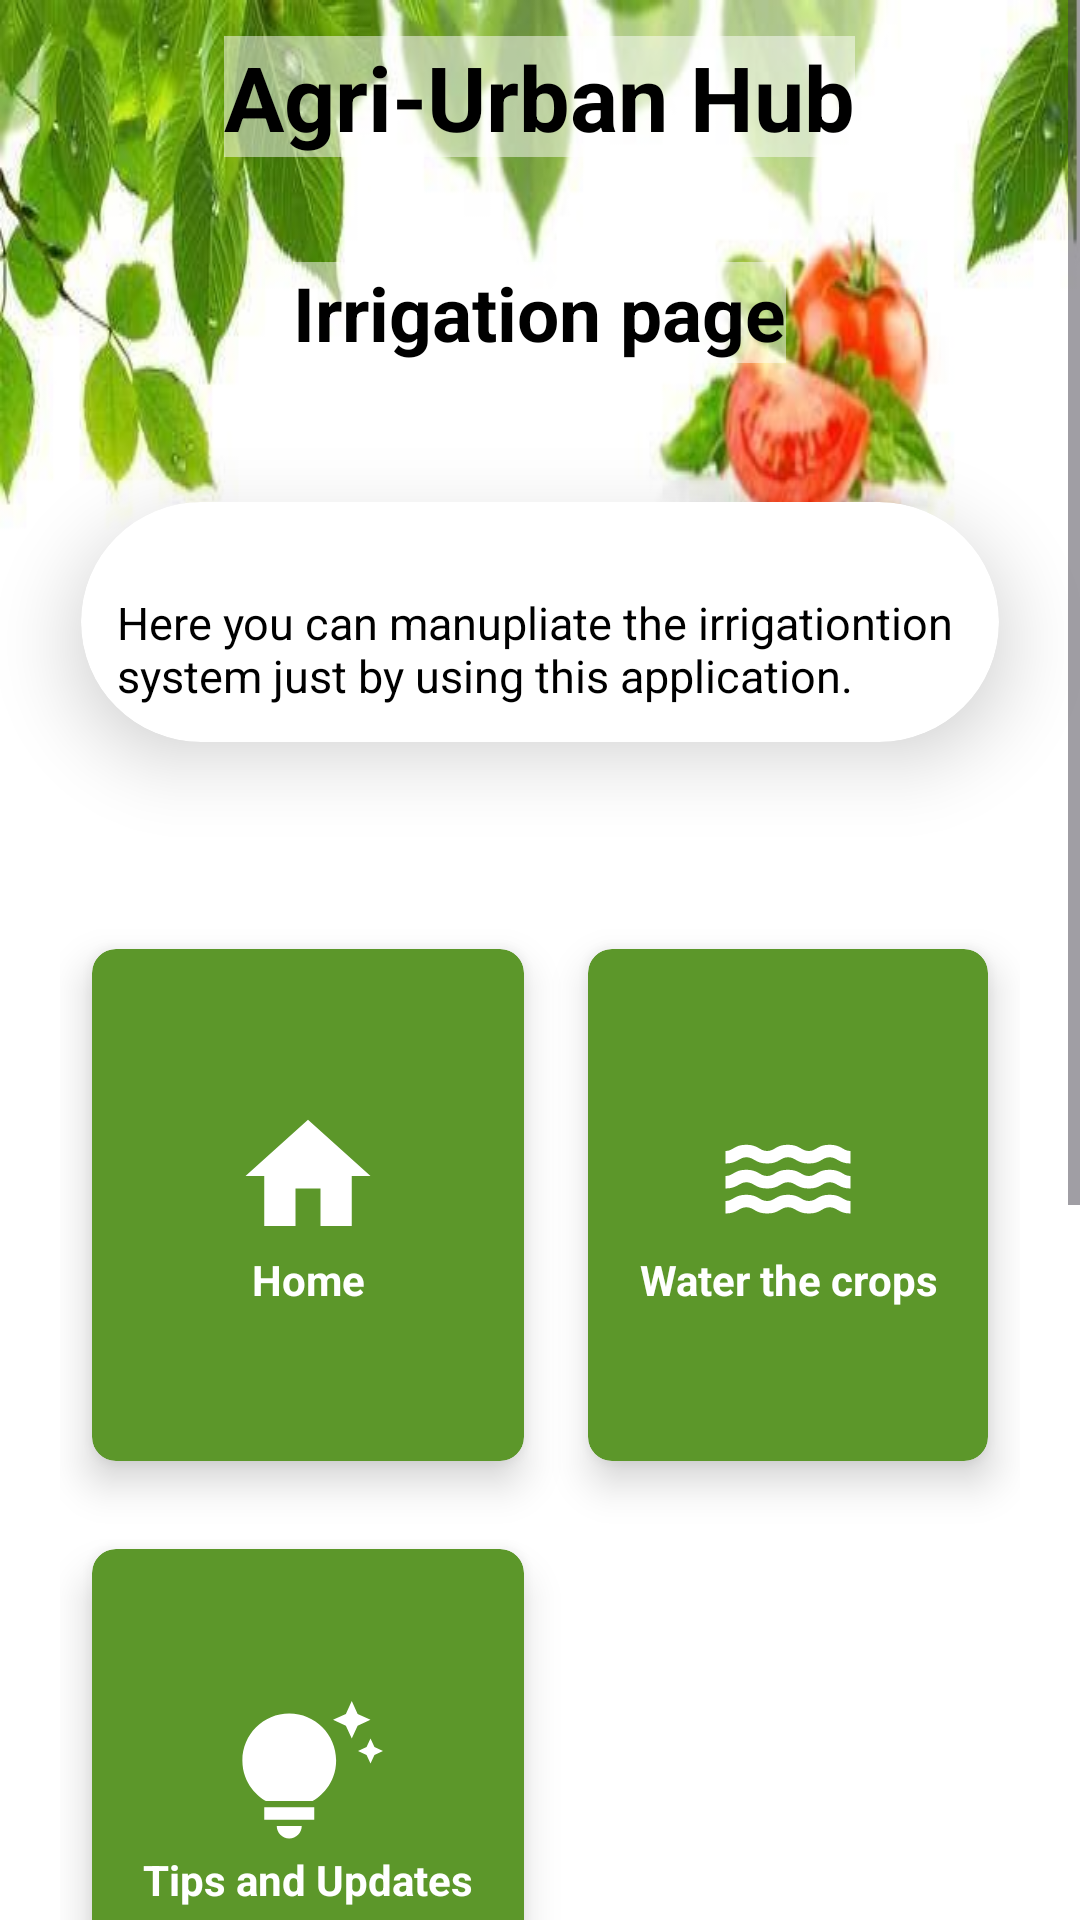

Produce the Android XML layout that renders to this screen, including the resource entries it uses.
<!-- AndroidManifest.xml: application theme Theme.AgriUrbanHub -->
<!-- res/layout/activity_irrigation.xml -->
<?xml version="1.0" encoding="utf-8"?>
<ScrollView xmlns:android="http://schemas.android.com/apk/res/android"
    xmlns:app="http://schemas.android.com/apk/res-auto"
    xmlns:tools="http://schemas.android.com/tools"
    android:layout_width="match_parent"
    android:layout_height="match_parent">

    <RelativeLayout
        android:layout_width="match_parent"
        android:layout_height="wrap_content"
        android:background="@drawable/tomato6"
        tools:context=".irrigationActivity">


    <TextView
        android:id="@+id/titleViewCrop"
        android:layout_width="wrap_content"
        android:layout_height="wrap_content"
        android:text="Agri-Urban Hub"
        android:background="#80FFFFFF"
        android:textSize="30sp"
        android:textStyle="bold"
        android:layout_margin="12dp"
        android:layout_centerHorizontal="true"
        android:textColor="@color/black"/>

    <TextView
        android:id="@+id/title"
        android:layout_width="wrap_content"
        android:layout_height="wrap_content"
        android:layout_below="@+id/titleViewCrop"
        android:layout_centerHorizontal="true"
        android:layout_marginStart="12dp"
        android:layout_marginTop="23dp"
        android:layout_marginEnd="12dp"
        android:layout_marginBottom="12dp"
        android:text="Irrigation page"
        android:textColor="@color/black"
        android:textSize="25sp"
        android:textStyle="bold"
        android:background="#80FFFFFF"/>


    <androidx.cardview.widget.CardView
        android:id="@+id/cardDescription"
        android:layout_width="wrap_content"
        android:layout_height="wrap_content"
        android:layout_below="@+id/title"
        android:layout_row="0"
        android:layout_rowWeight="1"
        android:layout_column="0"
        android:layout_columnWeight="1"
        android:layout_gravity="fill"
        app:cardBackgroundColor="@color/white"
        app:cardCornerRadius="40dp"
        app:cardElevation="15dp"
        app:cardUseCompatPadding="true">
        <TextView
            android:id="@+id/description"
            android:layout_width="wrap_content"
            android:layout_height="wrap_content"
            android:layout_below="@+id/titleViewCrop"
            android:layout_centerHorizontal="true"
            android:layout_gravity="fill"
            android:layout_marginStart="12dp"
            android:layout_marginTop="30dp"
            android:layout_marginEnd="12dp"
            android:layout_marginBottom="12dp"
            android:text="Here you can manupliate the irrigationtion system just by using this application. "
            android:textColor="@color/black"
            android:textSize="15dp"/>
    </androidx.cardview.widget.CardView>



    <GridLayout
        android:layout_width="match_parent"
        android:layout_height="match_parent"
        android:layout_below="@+id/cardDescription"
        android:layout_margin="20dp"
        android:columnCount="2"
        android:rowCount="3" >

        <androidx.cardview.widget.CardView
            android:id="@+id/cardHome"
            android:layout_width="wrap_content"
            android:layout_height="200dp"
            android:layout_row="0"
            android:layout_rowWeight="1"
            android:layout_column="0"
            android:layout_columnWeight="1"
            android:layout_gravity="fill"
            app:cardBackgroundColor="#5C972A"
            app:cardCornerRadius="8dp"
            app:cardElevation="8dp"
            app:cardUseCompatPadding="true">

            <LinearLayout
                android:layout_width="wrap_content"
                android:layout_height="wrap_content"
                android:layout_gravity="center_vertical|center_horizontal"
                android:gravity="center"
                android:orientation="vertical">

                
                
                
                


                <TextView
                    android:layout_width="wrap_content"
                    android:layout_height="wrap_content"
                    android:text="Home"
                    android:textAlignment="center"
                    android:textColor="@color/white"
                    android:textStyle="bold"
                    android:drawableTop="@drawable/baseline_home_24"/>

            </LinearLayout>
        </androidx.cardview.widget.CardView>

        <androidx.cardview.widget.CardView
            android:id="@+id/cardirrigationcontrol"
            android:layout_width="wrap_content"
            android:layout_height="200dp"
            android:layout_row="0"
            android:layout_rowWeight="1"
            android:layout_column="1"
            android:layout_columnWeight="1"
            android:layout_gravity="fill"
            app:cardBackgroundColor="#5C972A"
            app:cardCornerRadius="8dp"
            app:cardElevation="8dp"
            app:cardUseCompatPadding="true">

            <LinearLayout
                android:layout_width="wrap_content"
                android:layout_height="wrap_content"
                android:layout_gravity="center_vertical|center_horizontal"
                android:gravity="center"
                android:orientation="vertical"
                >

                
                
                
                
                
                

                <TextView
                    android:layout_width="wrap_content"
                    android:layout_height="wrap_content"
                    android:text="Water the crops"
                    android:textAlignment="center"
                    android:textColor="@color/white"
                    android:textStyle="bold"
                    android:drawableTop="@drawable/baseline_water_24"/>
            </LinearLayout>
        </androidx.cardview.widget.CardView>

        <androidx.cardview.widget.CardView
            android:id="@+id/cardhints"
            android:layout_width="wrap_content"
            android:layout_height="200dp"
            android:layout_row="1"
            android:layout_rowWeight="1"
            android:layout_column="0"
            android:layout_columnWeight="1"
            android:layout_gravity="fill"
            app:cardBackgroundColor="#5C972A"
            app:cardCornerRadius="8dp"
            app:cardElevation="8dp"
            app:cardUseCompatPadding="true">

            <LinearLayout
                android:layout_width="wrap_content"
                android:layout_height="wrap_content"
                android:layout_gravity="center_vertical|center_horizontal"
                android:gravity="center"
                android:orientation="vertical"
                >

                
                
                
                
                
                

                <TextView
                    android:layout_width="wrap_content"
                    android:layout_height="wrap_content"
                    android:text="Tips and Updates"
                    android:textAlignment="center"
                    android:textColor="@color/white"
                    android:textStyle="bold"
                    android:drawableTop="@drawable/baseline_tips_and_updates_24"/>
            </LinearLayout>
        </androidx.cardview.widget.CardView>


    </GridLayout>

</RelativeLayout>
</ScrollView>
<!-- resources referenced by this layout -->
<resources>
  <color name="black">#FF000000</color>
  <color name="white">#FFFFFFFF</color>
  <!-- drawable baseline_home_24 (drawable) -->
  <vector android:height="50dp" android:tint="@color/white"
      android:viewportHeight="24" android:viewportWidth="24"
      android:width="50dp" xmlns:android="http://schemas.android.com/apk/res/android">
      <path android:fillColor="@android:color/white" android:pathData="M10,20v-6h4v6h5v-8h3L12,3 2,12h3v8z"/>
  </vector>
  <!-- drawable baseline_tips_and_updates_24 (drawable) -->
  <vector android:height="50dp" android:tint="@color/white"
      android:viewportHeight="24" android:viewportWidth="24"
      android:width="50dp" xmlns:android="http://schemas.android.com/apk/res/android">
      <path android:fillColor="@android:color/white" android:pathData="M7,20h4c0,1.1 -0.9,2 -2,2S7,21.1 7,20zM5,19h8v-2H5V19zM16.5,9.5c0,3.82 -2.66,5.86 -3.77,6.5H5.27C4.16,15.36 1.5,13.32 1.5,9.5C1.5,5.36 4.86,2 9,2S16.5,5.36 16.5,9.5zM21.37,7.37L20,8l1.37,0.63L22,10l0.63,-1.37L24,8l-1.37,-0.63L22,6L21.37,7.37zM19,6l0.94,-2.06L22,3l-2.06,-0.94L19,0l-0.94,2.06L16,3l2.06,0.94L19,6z"/>
  </vector>
  <!-- drawable baseline_water_24 (drawable) -->
  <vector android:height="50dp" android:tint="@color/white"
      android:viewportHeight="24" android:viewportWidth="24"
      android:width="50dp" xmlns:android="http://schemas.android.com/apk/res/android">
      <path android:fillColor="@android:color/white" android:pathData="M21.98,14H22H21.98zM5.35,13c1.19,0 1.42,1 3.33,1c1.95,0 2.09,-1 3.33,-1c1.19,0 1.42,1 3.33,1c1.95,0 2.09,-1 3.33,-1c1.19,0 1.4,0.98 3.31,1v-2c-1.19,0 -1.42,-1 -3.33,-1c-1.95,0 -2.09,1 -3.33,1c-1.19,0 -1.42,-1 -3.33,-1c-1.95,0 -2.09,1 -3.33,1c-1.19,0 -1.42,-1 -3.33,-1C3.38,11 3.24,12 2,12v2C3.9,14 4.17,13 5.35,13zM18.67,15c-1.95,0 -2.09,1 -3.33,1c-1.19,0 -1.42,-1 -3.33,-1c-1.95,0 -2.1,1 -3.34,1c-1.24,0 -1.38,-1 -3.33,-1c-1.95,0 -2.1,1 -3.34,1v2c1.95,0 2.11,-1 3.34,-1c1.24,0 1.38,1 3.33,1c1.95,0 2.1,-1 3.34,-1c1.19,0 1.42,1 3.33,1c1.94,0 2.09,-1 3.33,-1c1.19,0 1.42,1 3.33,1v-2C20.76,16 20.62,15 18.67,15zM5.35,9c1.19,0 1.42,1 3.33,1c1.95,0 2.09,-1 3.33,-1c1.19,0 1.42,1 3.33,1c1.95,0 2.09,-1 3.33,-1c1.19,0 1.4,0.98 3.31,1V8c-1.19,0 -1.42,-1 -3.33,-1c-1.95,0 -2.09,1 -3.33,1c-1.19,0 -1.42,-1 -3.33,-1C10.04,7 9.9,8 8.66,8C7.47,8 7.24,7 5.33,7C3.38,7 3.24,8 2,8v2C3.9,10 4.17,9 5.35,9z"/>
  </vector>
  <!-- drawable tomato6: jpg bitmap (drawable, 101045 bytes) -->
  <style name="Theme.AgriUrbanHub" parent="Base.Theme.AgriUrbanHub" />
  <style name="Base.Theme.AgriUrbanHub" parent="Theme.Material3.DayNight.NoActionBar">
          
          
      </style>
</resources>
